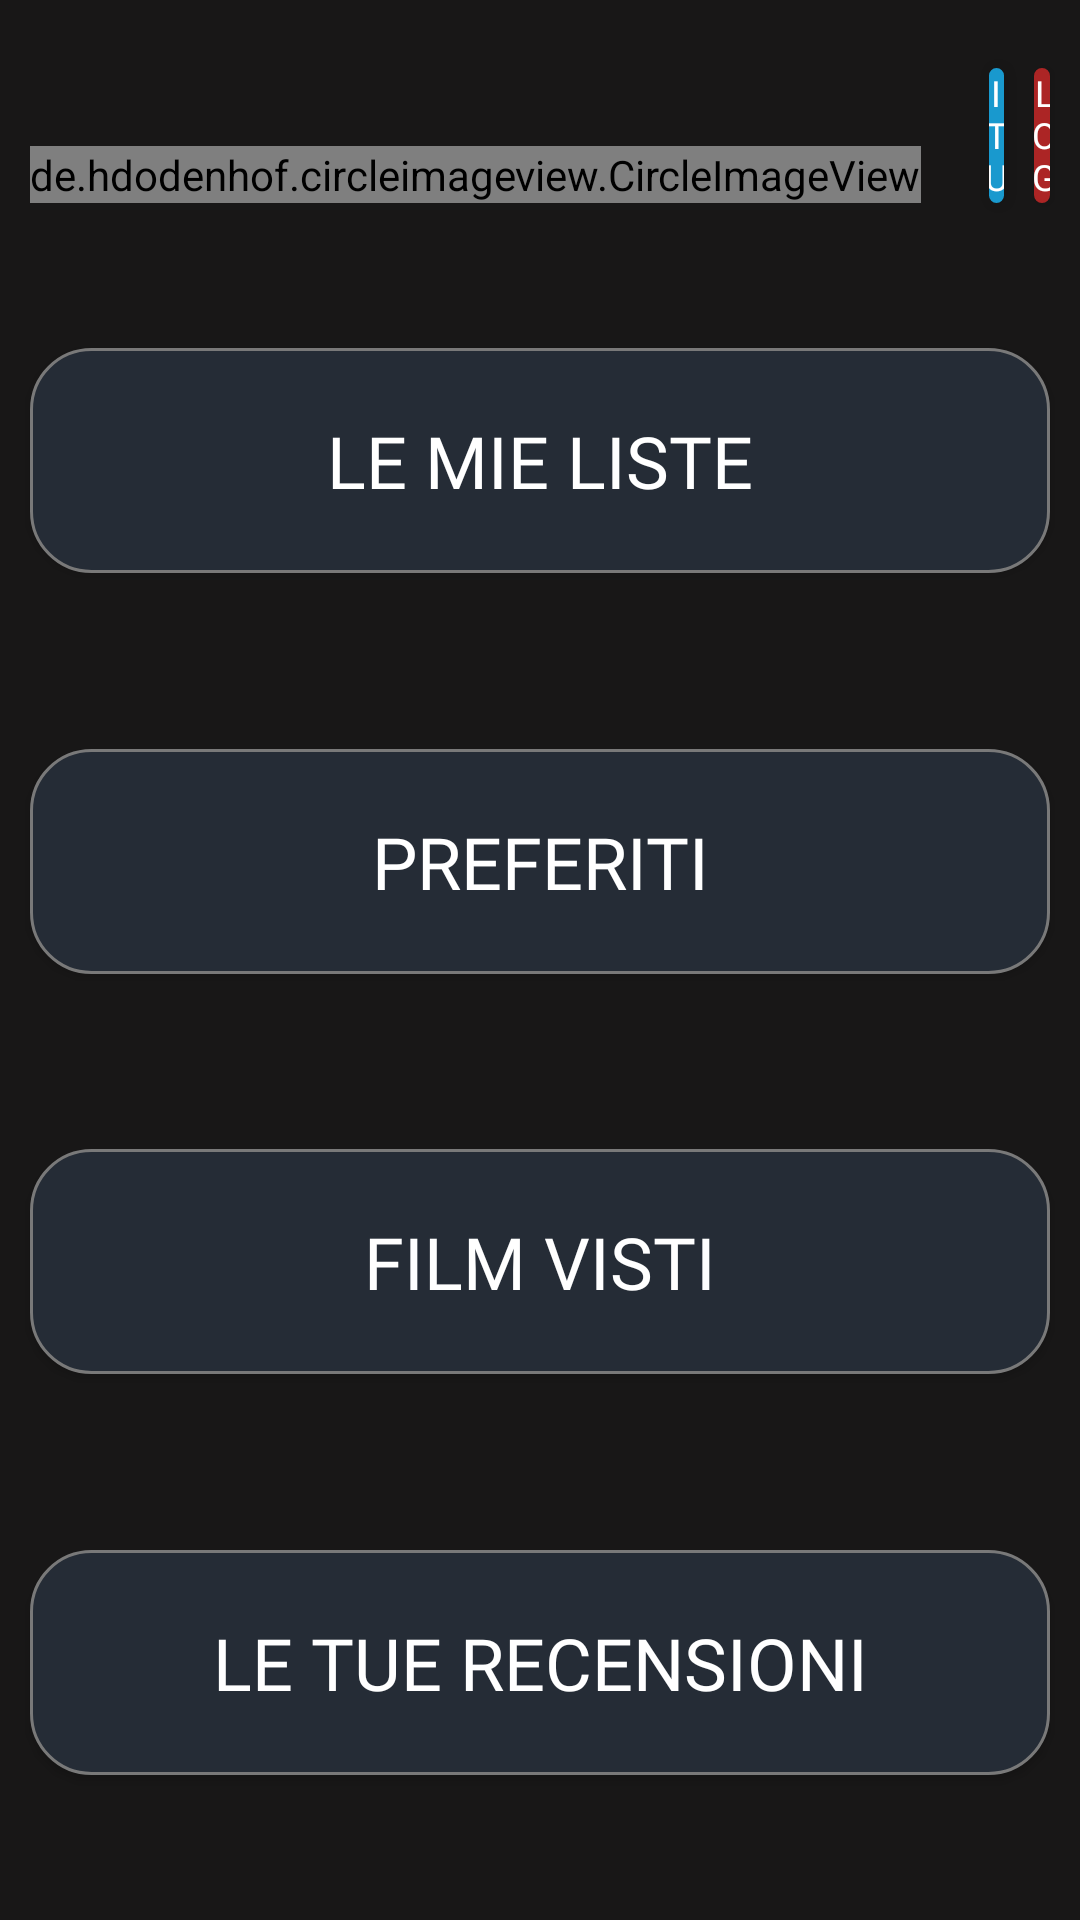

This screen was rendered from an Android layout file. Write that file and the resources it references.
<!-- AndroidManifest.xml: application theme Authapp -->
<!-- res/layout/personal_area.xml -->
<?xml version="1.0" encoding="UTF-8"?>
<androidx.constraintlayout.widget.ConstraintLayout xmlns:android="http://schemas.android.com/apk/res/android"
    xmlns:app="http://schemas.android.com/apk/res-auto"
    xmlns:tools="http://schemas.android.com/tools"
    android:layout_width="match_parent"
    android:layout_height="match_parent"
    android:layout_marginBottom="60dp"
    tools:context=".PersonalArea">

    <de.hdodenhof.circleimageview.CircleImageView
        android:id="@+id/personal_profile_image"
        android:layout_width="wrap_content"
        android:layout_height="wrap_content"
        android:layout_alignParentTop="true"
        android:layout_centerHorizontal="true"
        android:layout_marginStart="10dp"
        android:src="@drawable/ic_launcher_background"
        app:layout_constraintStart_toStartOf="parent"
        app:layout_constraintTop_toTopOf="parent"
        app:layout_constraintEnd_toEndOf="parent"
        app:layout_constraintHorizontal_bias="0"
        app:layout_constraintBottom_toTopOf="@id/mylists_button"/>

    <TextView
        android:id="@+id/personal_profile_nick"
        android:layout_width="0dp"
        android:layout_height="0dp"
        android:layout_marginEnd="10dp"
        android:text="@string/nickname"
        android:textColor="#E6DDDD"
        app:autoSizeMaxTextSize="36sp"
        app:autoSizeMinTextSize="12sp"
        app:autoSizeTextType="uniform"
        app:layout_constraintTop_toTopOf="@id/personal_profile_image"
        app:layout_constraintStart_toStartOf="@id/Friends_button"
        app:layout_constraintEnd_toEndOf="parent"
        app:layout_constraintBottom_toTopOf="@id/personal_profile_mail"/>

    <TextView
        android:id="@+id/personal_profile_mail"
        android:layout_width="0dp"
        android:layout_height="0dp"
        android:layout_marginEnd="10dp"
        android:text="@string/mail"
        android:textColor="#817171"
        app:autoSizeMaxTextSize="18sp"
        app:autoSizeMinTextSize="12sp"
        app:autoSizeTextType="uniform"
        app:layout_constraintStart_toStartOf="@id/Friends_button"
        app:layout_constraintTop_toBottomOf="@id/personal_profile_nick"
        app:layout_constraintEnd_toEndOf="parent"
        app:layout_constraintBottom_toTopOf="@id/pencilPersonalArea"/>

    <ImageView
        android:id="@+id/pencilPersonalArea"
        android:layout_width="35dp"
        android:layout_height="45dp"
        app:srcCompat="@drawable/pencil"
        app:tint="@color/colorAccent"
        app:layout_constraintStart_toEndOf="@id/personal_profile_image"
        app:layout_constraintEnd_toEndOf="@id/personal_profile_image"
        app:layout_constraintBottom_toBottomOf="@id/personal_profile_image"
        app:layout_constraintTop_toTopOf="@id/personal_profile_image"
        app:layout_constraintVertical_bias="1"/>

    <Button
        android:id="@+id/Friends_button"
        android:layout_width="0dp"
        android:layout_height="45dp"
        android:layout_margin="5dp"
        android:background="@drawable/rounded_list_obj"
        android:backgroundTint="@color/colorAccent"
        android:clickable="true"
        android:focusable="true"
        android:fontFamily="@font/poppins_bold"
        android:text="I TUOI AMICI"
        android:textAlignment="center"
        android:textColor="#FFFFFF"
        android:textSize="12sp"
        app:layout_constraintStart_toEndOf="@id/pencilPersonalArea"
        app:layout_constraintEnd_toStartOf="@id/Logout_button"
        app:layout_constraintTop_toTopOf="@id/pencilPersonalArea"
        app:layout_constraintBottom_toBottomOf="@id/pencilPersonalArea"/>

    <Button
        android:id="@+id/Logout_button"
        android:layout_width="0dp"
        android:layout_height="45dp"
        android:layout_marginTop="5dp"
        android:layout_marginBottom="5dp"
        android:layout_marginStart="5dp"
        android:layout_marginEnd="10dp"
        android:background="@drawable/rounded_list_obj"
        android:backgroundTint="#AC2525"
        android:clickable="true"
        android:focusable="true"
        android:fontFamily="@font/poppins_bold"
        android:text="Logout"
        android:textAlignment="center"
        android:textColor="#FFFFFF"
        android:textSize="12sp"
        app:layout_constraintStart_toEndOf="@id/Friends_button"
        app:layout_constraintEnd_toEndOf="parent"
        app:layout_constraintTop_toTopOf="@id/Friends_button"
        app:layout_constraintBottom_toBottomOf="@id/Friends_button"/>

    <Button
        android:id="@+id/mylists_button"
        android:layout_width="match_parent"
        android:layout_height="0dp"
        app:layout_constraintHeight_max="75dp"
        app:layout_constrainedHeight="true"
        android:layout_margin="10dp"
        android:background="@drawable/rounded_list_obj"
        android:clickable="true"
        android:focusable="true"
        android:fontFamily="@font/poppins_bold"
        android:text="@string/le_mie_liste"
        android:textAlignment="center"
        android:textColor="#FFFFFF"
        app:autoSizeMaxTextSize="24sp"
        app:autoSizeMinTextSize="12sp"
        app:autoSizeTextType="uniform"
        app:layout_constraintStart_toStartOf="parent"
        app:layout_constraintEnd_toEndOf="parent"
        app:layout_constraintTop_toBottomOf="@id/Friends_button"
        app:layout_constraintBottom_toTopOf="@id/myfavs_button"/>

    <Button
        android:id="@+id/myfavs_button"
        android:layout_width="match_parent"
        android:layout_height="0dp"
        app:layout_constraintHeight_max="75dp"
android:layout_margin="10dp"
        android:background="@drawable/rounded_list_obj"
        android:clickable="true"
        android:focusable="true"
        android:fontFamily="@font/poppins_bold"
        android:text="preferiti"
        android:textAlignment="center"
        android:textColor="#FFFFFF"
        app:autoSizeMaxTextSize="24sp"
        app:autoSizeMinTextSize="12sp"
        app:autoSizeTextType="uniform"
        app:layout_constraintStart_toStartOf="parent"
        app:layout_constraintEnd_toEndOf="parent"
        app:layout_constraintTop_toBottomOf="@id/mylists_button"
        app:layout_constraintBottom_toTopOf="@id/seenfilms_button"/>

    <Button
        android:id="@+id/seenfilms_button"
        android:layout_width="match_parent"
        android:layout_height="0dp"
        app:layout_constraintHeight_max="75dp"
        app:layout_constrainedHeight="true"
        android:layout_margin="10dp"
        android:background="@drawable/rounded_list_obj"
        android:clickable="true"
        android:focusable="true"
        android:fontFamily="@font/poppins_bold"
        android:text="Film Visti"
        android:textAlignment="center"
        android:textColor="#FFFFFF"
        app:autoSizeMaxTextSize="24sp"
        app:autoSizeMinTextSize="12sp"
        app:autoSizeTextType="uniform"
        app:layout_constraintStart_toStartOf="parent"
        app:layout_constraintEnd_toEndOf="parent"
        app:layout_constraintTop_toBottomOf="@id/myfavs_button"
        app:layout_constraintBottom_toTopOf="@id/myreviews_button"/>

    <Button
        android:id="@+id/myreviews_button"
        android:layout_width="match_parent"
        android:layout_height="0dp"
        app:layout_constraintHeight_max="75dp"
        app:layout_constrainedHeight="true"
android:layout_margin="10dp"
        android:background="@drawable/rounded_list_obj"
        android:clickable="true"
        android:focusable="true"
        android:fontFamily="@font/poppins_bold"
        android:text="le tue recensioni"
        android:textAlignment="center"
        android:textColor="#FFFFFF"
        app:autoSizeMaxTextSize="24sp"
        app:autoSizeMinTextSize="12sp"
        app:autoSizeTextType="uniform"
        app:layout_constraintStart_toStartOf="parent"
        app:layout_constraintEnd_toEndOf="parent"
        app:layout_constraintTop_toBottomOf="@id/seenfilms_button"
        app:layout_constraintBottom_toBottomOf="parent"/>


</androidx.constraintlayout.widget.ConstraintLayout>
<!-- resources referenced by this layout -->
<resources>
  <color name="colorAccent">#1999CE</color>
  <!-- drawable rounded_list_obj (drawable) -->
  <?xml version="1.0" encoding="utf-8"?>
  <shape xmlns:android="http://schemas.android.com/apk/res/android"     android:shape="rectangle" >
      <corners
          android:topLeftRadius="20dp"
          android:topRightRadius="20dp"
          android:bottomLeftRadius="20dp"
          android:bottomRightRadius="20dp"/>
      <solid
          android:color="#252C36"
          />
      <padding
          android:left="0dp"
          android:top="0dp"
          android:right="0dp"
          android:bottom="0dp"/>
  
      <stroke
          android:width="1dp"
          android:color="#797979"
          />
      <size
          android:width="64dp"
          android:height="64dp"/>
  </shape>
  <string name="le_mie_liste">Le mie liste</string>
  <string name="mail">Mail</string>
  <string name="nickname">Nickname</string>
  <style name="Authapp" parent="Theme.AppCompat.Light.NoActionBar">
  		<item name="android:windowBackground">@color/Customgrey</item>
  		<item name="colorPrimary">@color/Customgrey</item>
  		<item name="colorPrimaryDark">@color/Customgrey</item>
  		<item name="colorAccent">@color/Customgrey</item>
  	</style>
  <color name="Customgrey">#181717</color>
</resources>
